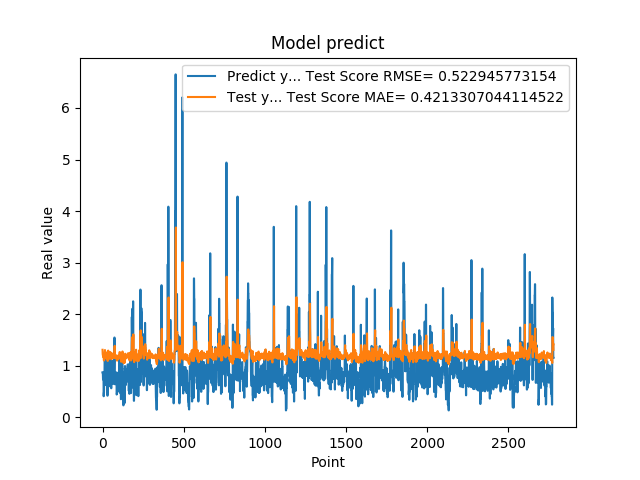

Data behind this chart, as committed beside it:
8.723750114440917969e-01, 1.308831939262989241e+00
8.723750114440917969e-01, 1.223361956495146563e+00
8.355640172958374023e-01, 1.201731634215163602e+00
7.321749925613403320e-01, 1.194334366382702850e+00
7.321749925613403320e-01, 1.171885717181418762e+00
7.640249729156494141e-01, 1.166530798202885633e+00
7.640249729156494141e-01, 1.172781108673075945e+00
4.072830080986022949e-01, 1.174436886435874960e+00
4.752210080623625599e-01, 1.106187629337116229e+00
4.752210080623625599e-01, 1.101323659814672284e+00
8.781340122222900391e-01, 1.104644977946371620e+00
8.781340122222900391e-01, 1.181919660550744045e+00
7.414129972457885742e-01, 1.203199839201607668e+00
1.258002042770385520e+00, 1.175918759361399557e+00
1.258002042770385520e+00, 1.274592269828829005e+00
1.069700956344604492e+00, 1.304065422250508144e+00
1.069700956344604492e+00, 1.263550583493958657e+00
7.274609804153442383e-01, 1.253062493343794159e+00
7.892770171165466309e-01, 1.183166789765885296e+00
7.892770171165466309e-01, 1.177514271540586410e+00
6.237750053405761719e-01, 1.180742846514346800e+00
6.237750053405761719e-01, 1.148405982050878515e+00
6.914690136909484863e-01, 1.140015489889316003e+00
8.557710051536558948e-01, 1.153039784618415942e+00
8.557710051536558948e-01, 1.188826142225631211e+00
7.093830108642578125e-01, 1.197508509470811777e+00
7.093830108642578125e-01, 1.168458462858117830e+00
1.014547944068908691e+00, 1.160905526304790936e+00
1.115731000900268555e+00, 1.221879893054806265e+00
1.115731000900268555e+00, 1.259690550564147582e+00
4.182830154895783026e-01, 1.265344932630136254e+00
4.182830154895783026e-01, 1.125641855332759844e+00
1.002280950546264648e+00, 1.091378115018193373e+00
1.218860983848571777e+00, 1.203751708444700474e+00
1.218860983848571777e+00, 1.280961163116127510e+00
1.143296003341674805e+00, 1.293297478287588786e+00
1.143296003341674805e+00, 1.277020892488538450e+00
6.528189778327941895e-01, 1.272757164408640840e+00
6.746559739112854004e-01, 1.172258354318398643e+00
6.746559739112854004e-01, 1.151271781488574231e+00
6.009536385536193848e-01, 1.152386154696517950e+00
6.009536385536193848e-01, 1.138220871113144295e+00
6.694570183753967285e-01, 1.134509737046830447e+00
6.538079977035522461e-01, 1.147627630125845899e+00
6.538079977035522461e-01, 1.148097165608124248e+00
7.814120054244995117e-01, 1.147301408180149362e+00
7.814120054244995117e-01, 1.172131197905194933e+00
1.206303954124450906e+00, 1.178775205052049913e+00
8.469259738922119141e-01, 1.265833222758586230e+00
8.469259738922119141e-01, 1.214439825122370031e+00
8.286409974098205566e-01, 1.195264829715854349e+00
8.286409974098205566e-01, 1.191604360824192410e+00
6.482390165328979492e-01, 1.190639740864191776e+00
5.623700022697448730e-01, 1.155142928893349463e+00
5.623700022697448730e-01, 1.129551085972004376e+00
7.183309793472290039e-01, 1.125261086733213567e+00
7.183309793472290039e-01, 1.155102115460164836e+00
1.099647998809814453e+00, 1.163110759156933183e+00
9.541710019111632191e-01, 1.239932457505869667e+00
9.541710019111632191e-01, 1.230653467490487651e+00
7.290139794349670410e-01, 1.222751994829075262e+00
... 2,719 more rows
